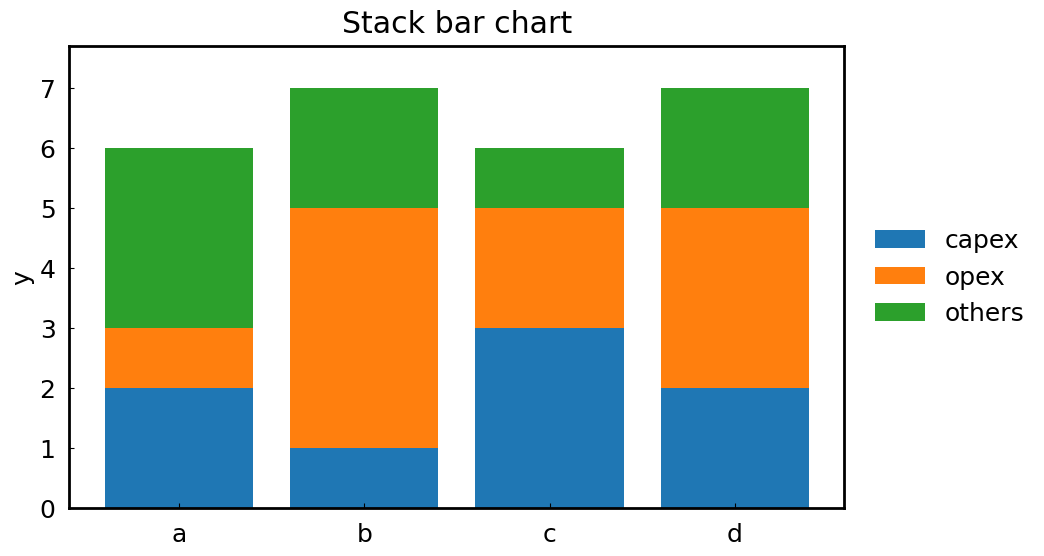

Recreate this plot in Python. (Note: this script raises an exception after producing the figure.)
import matplotlib.pyplot as plt
import numpy as np
from pathlib import Path

plt.rcParams["font.family"] = "Arial"
plt.rcParams['xtick.direction'] = 'in'
plt.rcParams['ytick.direction'] = 'in'
plt.rcParams['font.size'] = 18

plt.rcParams["mathtext.cal"]     = "serif"            # 数式フォントの設定（カリグラフィ）
plt.rcParams["mathtext.rm"]      = "serif"            # 数式フォントの設定（ロマン体）
plt.rcParams["mathtext.it"]      = "serif:italic"     # 数式フォントの設定（斜体）
plt.rcParams["mathtext.bf"]      = "serif:bold"       # 数式フォントの設定（太字）
plt.rcParams["mathtext.fontset"] = "cm"               # 数式フォント（cmはComputer Modern）

plt.rcParams["axes.labelsize"] = 18  # 軸ラベルのフォントサイズ
plt.rcParams["axes.linewidth"] = 2.0       # グラフ囲う線の太さ
plt.rcParams["axes.grid"]      = False     # グリッドを表示するかどうか

# Legend
plt.rcParams["legend.loc"]        = "best"   # 凡例の位置、"best"でいい感じのところ
plt.rcParams["legend.frameon"]    = False     # 凡例を囲うかどうか、Trueで囲う、Falseで囲わない
plt.rcParams["legend.framealpha"] = 0.5      # 透過度、0.0から1.0の値を入れる
plt.rcParams["legend.facecolor"]  = "white"  # 背景色
plt.rcParams["legend.edgecolor"]  = "black"  # 囲いの色
plt.rcParams["legend.fancybox"]   = False    # Trueにすると囲いの四隅が丸くなる

def plot_formatting(axes, x_label="x", y_label="y", title="title"):
    axes_new = axes
    wid = 2
    for ax in [axes_new]:
        for s in ax.spines:
            pass
            ax.spines[s].set_color('k')
            # ax.spines[s].set_linewidth(wid)
    axes_new.get_xaxis().set_tick_params(pad=10)
    axes_new.get_yaxis().set_tick_params(pad=10)
    axes_new.set_title(title, pad=10)
    axes_new.set_xlabel(x_label)
    axes_new.set_ylabel(y_label)
    return axes_new

def make_ax(x_label, y_label, title):
    fig, ax = plt.subplots(figsize=(10, 6))
    fig.patch.set_alpha(0)
    ax = plot_formatting(ax, x_label, y_label, title)
    return ax

def save_figure(title, save_dir, dpi=300):
    DATA_DIR = Path(__file__).resolve().parent.parent / "DATA"
    plot_dir = DATA_DIR / save_dir
    plot_dir.mkdir(exist_ok=True)
    save_path = plot_dir / f"{title}.png"
    plt.tight_layout()
    plt.savefig(save_path, dpi=dpi)

###############
## Line plot ##
###############

def plot_line(x, y_list, legend_label=[], x_label="x", y_label="y", title="title", save_dir="plots", y_max=None, dpi=300):
    ax = make_ax(x_label, y_label, title)
    if not legend_label:
        legend_label = [str(i) for i in range(len(y_list))]
    
    for i in range(len(y_list)):
       y = y_list[i]
       label = legend_label[i]
       ax.plot(x, y, label=label)
    if len(y_list) > 1:
        ax.legend(bbox_to_anchor=(1.01, 0.5), loc="center left", frameon=False)

    # y軸の範囲を設定
    if y_max is not None:
        ax.set_ylim(0, y_max)
    else:
        all_y = [y for sublist in y_list for y in sublist]
        max_y = max(all_y)
        ax.set_ylim(0, max_y * 1.1)

    print(f"Plotted: {title}")
    save_figure(title, save_dir, dpi)
    plt.show()

###############
## Bar chart ##
###############

def plot_bar(y_list, x_list=[], x_label="", y_label="y", title="title", save_dir="plots", y_max=None, dpi=300):
    ax = make_ax(x_label, y_label, title)

    x = ["Bar" + str(i+1) for i in range(len(y_list))]
    tick_label = x_list if (len(x_list) == len(y_list)) else x
    ax.bar(tick_label, y_list, tick_label=tick_label)

    # y軸の範囲を設定
    if y_max is not None:
        ax.set_ylim(0, y_max)
    else:
        max_y = max(y_list)
        ax.set_ylim(0, max_y * 1.1)

    print(f"Plotted: {title}")
    save_figure(title, save_dir, dpi)
    plt.show()

def plot_stack_bar(y_list, x_list=[], layer_label_list=[], x_label="", y_label="y", title="title", save_dir="plots", y_max=None, dpi=300):
    ax = make_ax(x_label, y_label, title)

    # x_listが提供されていない場合はデフォルト値を使用
    if len(x_list) == 0:
        x_list = ["Bar" + str(i+1) for i in range(len(y_list))]
    
    # y_list内の各リストの最大長を取得
    max_len = max(len(y) for y in y_list)
    
    # layer_label_listが提供されていない場合はデフォルト値を使用
    if len(layer_label_list) == 0:
        layer_label_list = [f"Layer {layer + 1}" for layer in range(max_len)]
    
    # 各段（層）ごとに積み上げ棒をプロット
    bottom = np.zeros(len(y_list))
    for layer in range(max_len):
        heights = []
        for y in y_list:
            if layer < len(y):
                heights.append(y[layer])
            else:
                heights.append(0)
        ax.bar(x_list, heights, bottom=bottom, label=layer_label_list[layer])
        bottom += np.array(heights)
    
    # y軸の範囲を設定
    if y_max is not None:
        ax.set_ylim(0, y_max)
    else:
        max_total = max(bottom)
        ax.set_ylim(0, max_total * 1.1)
    
    ax.legend(bbox_to_anchor=(1.01, 0.5), loc="center left", frameon=False)
    print(f"Plotted: {title}")
    save_figure(title, save_dir, dpi)
    plt.show()

##################
## Scatter plot ##
##################

def plot_scatter(x, y, x_label="x", y_label="y", title="title", save_dir="plots", y_max=None, dpi=300):
    ax = make_ax(x_label, y_label, title)

    x_list = x
    y_list = y
    ax.scatter(x_list, y_list)

    # y軸の範囲を設定
    if y_max is not None:
        ax.set_ylim(0, y_max)
    else:
        max_y = max(y_list)
        ax.set_ylim(0, max_y * 1.1)

    print(f"Plotted: {title}")
    save_figure(title, save_dir, dpi)
    plt.show()

######################
## Combination plot ##
######################

def plot_line_and_scatter(x_list, y_list, x_scat, y_scat, legend_label=[],  x_label="x", y_label="y", title="title", save_dir="plots", y_max=None, dpi=300):
    ax = make_ax(x_label, y_label, title)
    if not legend_label:
        legend_label = [str(i) for i in range(len(y_list))]

    ax.scatter(x_scat, y_scat)

    for i in range(len(y_list)):
       y = y_list[i]
       label = legend_label[i]
       ax.plot(x_list, y, label=label)
    
    if len(y_list) > 1:
        ax.legend(bbox_to_anchor=(1.01, 0.5), loc="center left", frameon=False)

    # y軸の範囲を設定
    if y_max is not None:
        ax.set_ylim(0, y_max)
    else:
        all_y = [y for sublist in y_list for y in sublist] + list(y_scat)
        max_y = max(all_y)
        ax.set_ylim(0, max_y * 1.1)

    print(f"Plotted: {title}")
    save_figure(title, save_dir, dpi)
    plt.show()

if __name__ == "__main__":
    
    # x = np.linspace(- 2 * np.pi, 2 * np.pi, 100)
    # y_list = [np.sin(x), np.cos(x)]
    # legend_label = ["sin(x)", "cos(x)"]
    # plot_line(x, y_list, legend_label=legend_label)
    # x = np.linspace(- 2 * np.pi, 2 * np.pi, 100)
    # y_list = [np.sin(x)]
    # legend_label = ["sin(x)"]
    # plot_line(x, y_list, legend_label=legend_label)

    # x = np.linspace(- 2 * np.pi, 2 * np.pi, 100)
    # y_list = [np.sin(x), np.cos(x)]
    # x_scat = [-2, 0, 2]
    # y_scat = [np.sin(-2), 0, np.sin(2)]
    # legend_label = ["sin(x)", "cos(x)"]
    # plot_line_and_scatter(x_line=x, y_line=y_list, x_scat=x_scat, y_scat=y_scat, legend_label=legend_label)

    # y_list = np.array([5, 3, 7, 4, 6])
    # plot_bar(y_list)

    # 各barが異なるリストの値を積み上げる
    y_list = [[2, 1, 3], [1, 4, 2], [3, 2, 1], [2, 3, 2]]
    plot_stack_bar(y_list, x_list=["a", "b", "c", "d"], layer_label_list=["capex", "opex", "others"], title="Stack bar chart")
